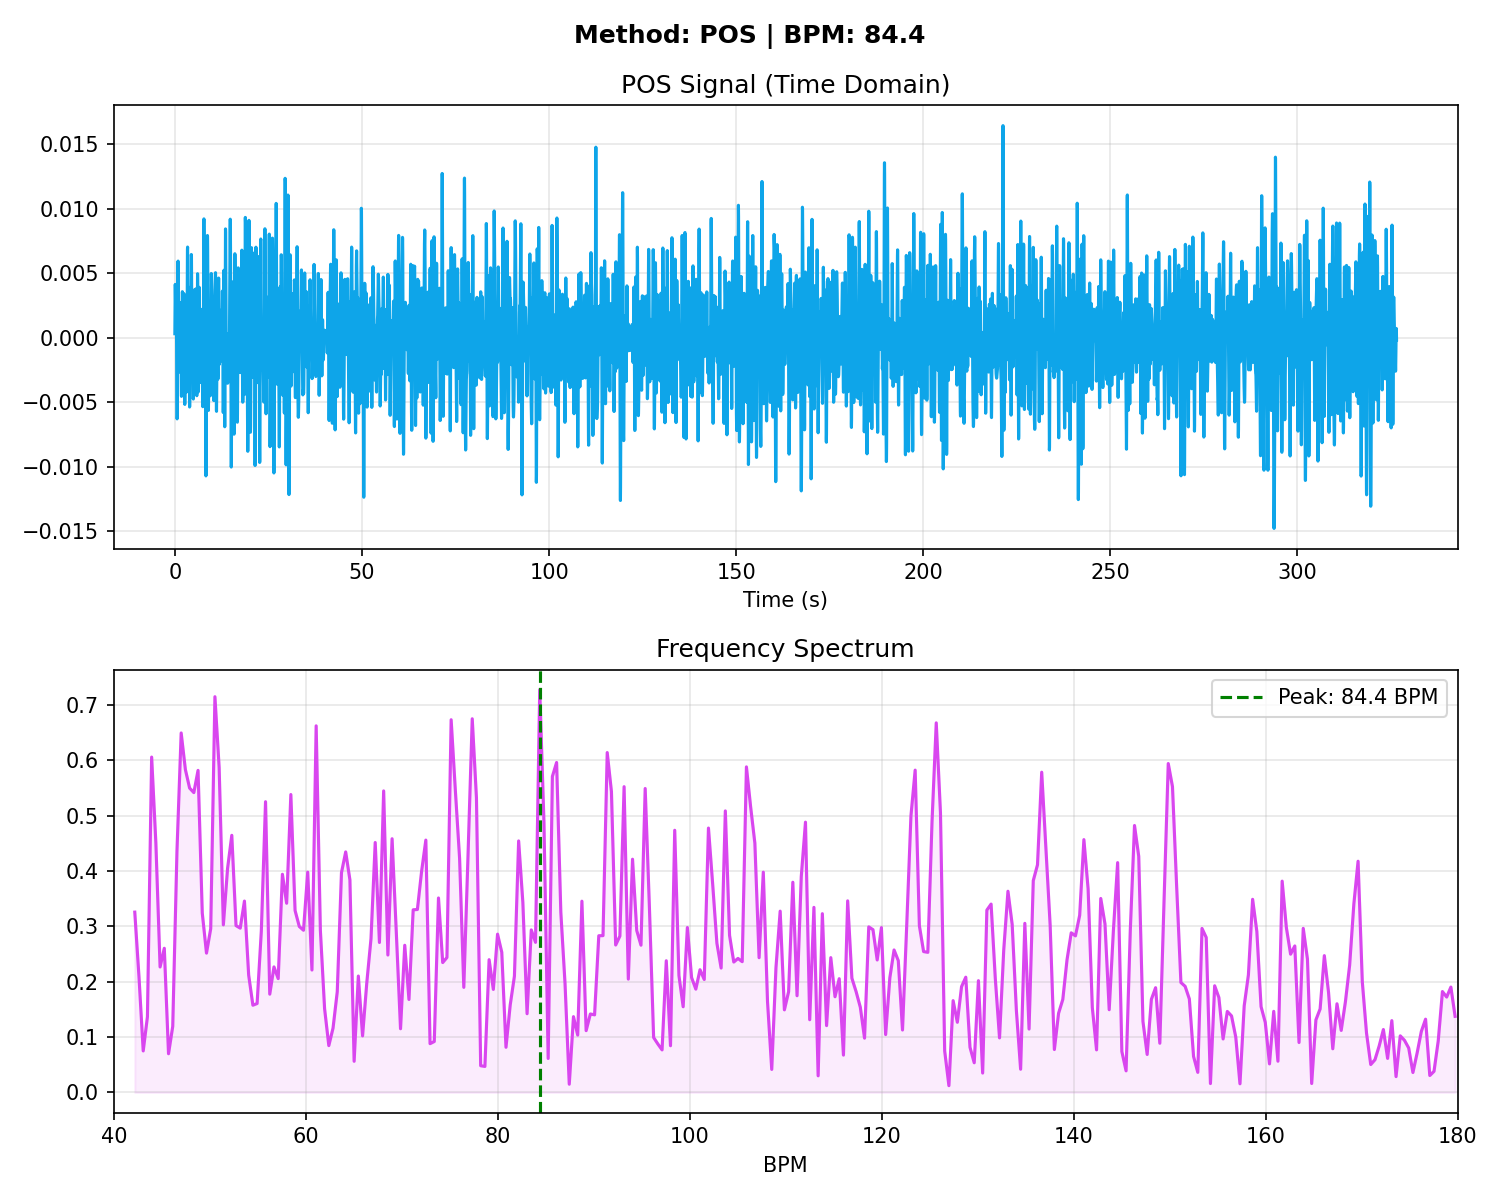

The data file committed next to this chart (first rows):
# Time_Sec, Amplitude
0.000000, 0.000327
0.03333, 0.002119
0.06667, 0.003485
0.1, 0.004150
0.1333, 0.004045
0.1667, 0.003324
0.2, 0.002294
0.2333, 0.001315
0.2667, 0.000677
0.3, 0.000504
0.3333, 0.000711
0.3667, 0.001043
0.4, 0.001162
0.4333, 0.000772
0.4667, -0.000278
0.5, -0.001910
0.5333, -0.003792
0.5667, -0.005419
0.6, -0.006276
0.6333, -0.006021
0.6667, -0.004610
0.7, -0.002305
0.7333, 0.000409
0.7667, 0.002975
0.8, 0.004911
0.8333, 0.005923
0.8667, 0.005956
0.9, 0.005171
0.9333, 0.003879
0.9667, 0.002436
1, 0.001141
1.033, 0.000176
1.067, -0.000420
1.1, -0.000724
1.133, -0.000875
1.167, -0.001026
1.2, -0.001285
1.233, -0.001685
1.267, -0.002155
1.3, -0.002543
1.333, -0.002647
1.367, -0.002288
1.4, -0.001400
1.433, -0.000105
1.467, 0.001282
1.5, 0.002347
1.533, 0.002739
1.567, 0.002311
1.6, 0.001169
1.633, -0.000391
1.667, -0.002011
1.7, -0.003372
1.733, -0.004253
1.767, -0.004530
1.8, -0.004154
1.833, -0.003156
1.867, -0.001672
1.9, 0.000055
1.933, 0.001706
1.967, 0.002960
... 9,735 more rows
